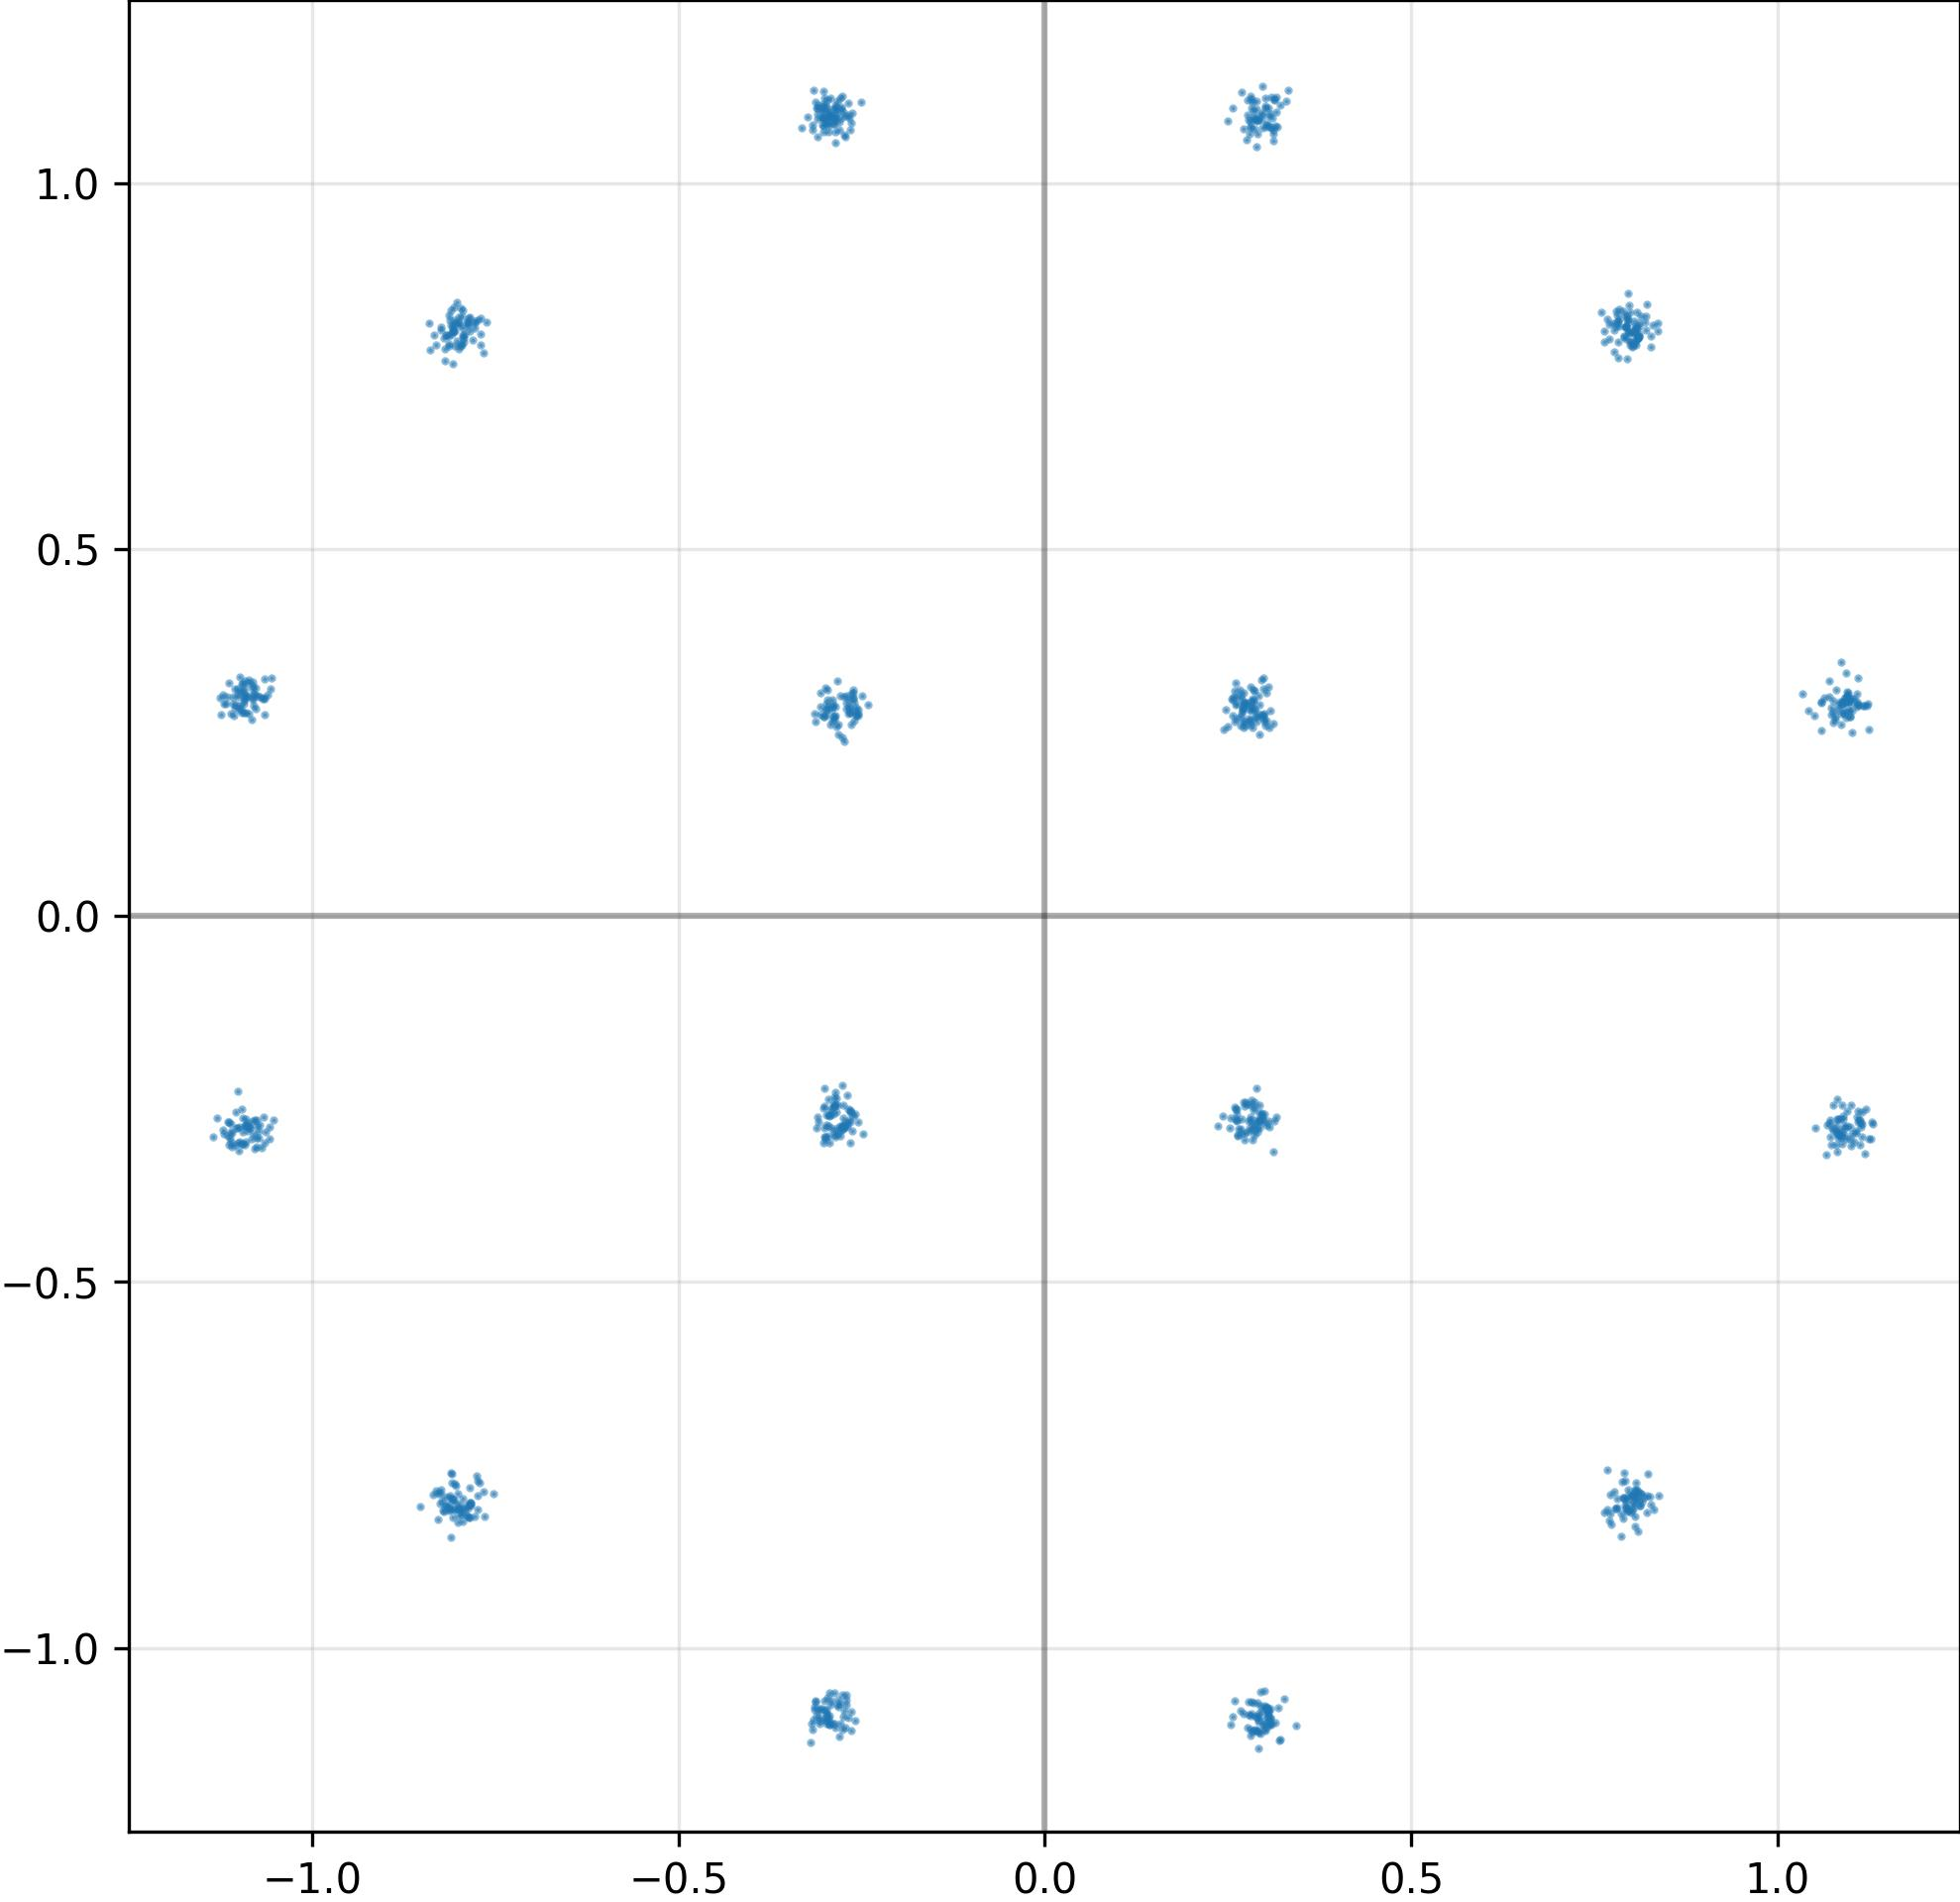

Values plotted in this chart, from the file beside it:
I, Q
-2.978430688381195068e-01, -1.088889837265014648e+00
-2.938693463802337646e-01, -1.091726660728454590e+00
-8.244440555572509766e-01, -7.835422754287719727e-01
-1.091352105140686035e+00, -3.082334101200103760e-01
-3.071193397045135498e-01, -1.103251218795776367e+00
1.096473097801208496e+00, 2.932247817516326904e-01
8.084886670112609863e-01, 7.877380251884460449e-01
-2.687622308731079102e-01, -1.094334721565246582e+00
1.082459211349487305e+00, -2.770923078060150146e-01
-1.109137177467346191e+00, -2.961362898349761963e-01
8.041234612464904785e-01, -7.886939048767089844e-01
-2.751508355140686035e-01, -2.764348685741424561e-01
-8.001634478569030762e-01, 8.100219964981079102e-01
2.995789647102355957e-01, -2.709627747535705566e-01
1.091444134712219238e+00, -2.986191809177398682e-01
2.740289866924285889e-01, 2.889760732650756836e-01
1.096357941627502441e+00, 3.005849719047546387e-01
7.845942974090576172e-01, 8.278598785400390625e-01
-2.672130167484283447e-01, 2.953239977359771729e-01
-1.096090197563171387e+00, -2.645890116691589355e-01
7.775495052337646484e-01, 7.688525915145874023e-01
-2.981035113334655762e-01, 2.890419960021972656e-01
-2.897152006626129150e-01, 2.659652233123779297e-01
-2.771686911582946777e-01, 1.104059576988220215e+00
8.110936880111694336e-01, 7.937411665916442871e-01
8.074177503585815430e-01, -7.930303812026977539e-01
-3.051702976226806641e-01, 1.099523663520812988e+00
-2.623724341392517090e-01, -2.935558855533599854e-01
2.805589139461517334e-01, 2.916717529296875000e-01
-7.989614605903625488e-01, -8.038836121559143066e-01
-1.110626220703125000e+00, -2.957702279090881348e-01
-3.021043837070465088e-01, 2.720735371112823486e-01
2.746305167675018311e-01, 2.596665620803833008e-01
1.041989207267761230e+00, 2.804437279701232910e-01
-8.113407492637634277e-01, -8.488257527351379395e-01
8.197790980339050293e-01, 8.099654316902160645e-01
-1.085663914680480957e+00, -2.891846597194671631e-01
-7.879487276077270508e-01, 8.104218244552612305e-01
3.089627623558044434e-01, 1.075676083564758301e+00
-2.710951864719390869e-01, -1.077093362808227539e+00
3.002599775791168213e-01, -1.110378623008728027e+00
1.091163277626037598e+00, 2.756910920143127441e-01
-2.546784281730651855e-01, 2.806305289268493652e-01
-1.091727256774902344e+00, 3.017780482769012451e-01
3.067841529846191406e-01, -1.099028468132019043e+00
-1.071461558341979980e+00, 2.989096045494079590e-01
3.048745691776275635e-01, 1.102509379386901855e+00
2.931656539440155029e-01, -2.902357876300811768e-01
3.049288392066955566e-01, -1.092987418174743652e+00
7.879015803337097168e-01, -7.721128463745117188e-01
1.090056061744689941e+00, -2.771675586700439453e-01
8.017830252647399902e-01, -7.914954423904418945e-01
2.604921162128448486e-01, -2.779842019081115723e-01
2.874474227428436279e-01, 2.715895771980285645e-01
-2.879598140716552734e-01, 2.714635133743286133e-01
-2.799296379089355469e-01, 1.082988858222961426e+00
-1.106816768646240234e+00, 2.728662788867950439e-01
1.083345770835876465e+00, -2.775147557258605957e-01
8.121138811111450195e-01, -8.046135902404785156e-01
-2.857765257358551025e-01, 1.086940288543701172e+00
... 964 more rows
